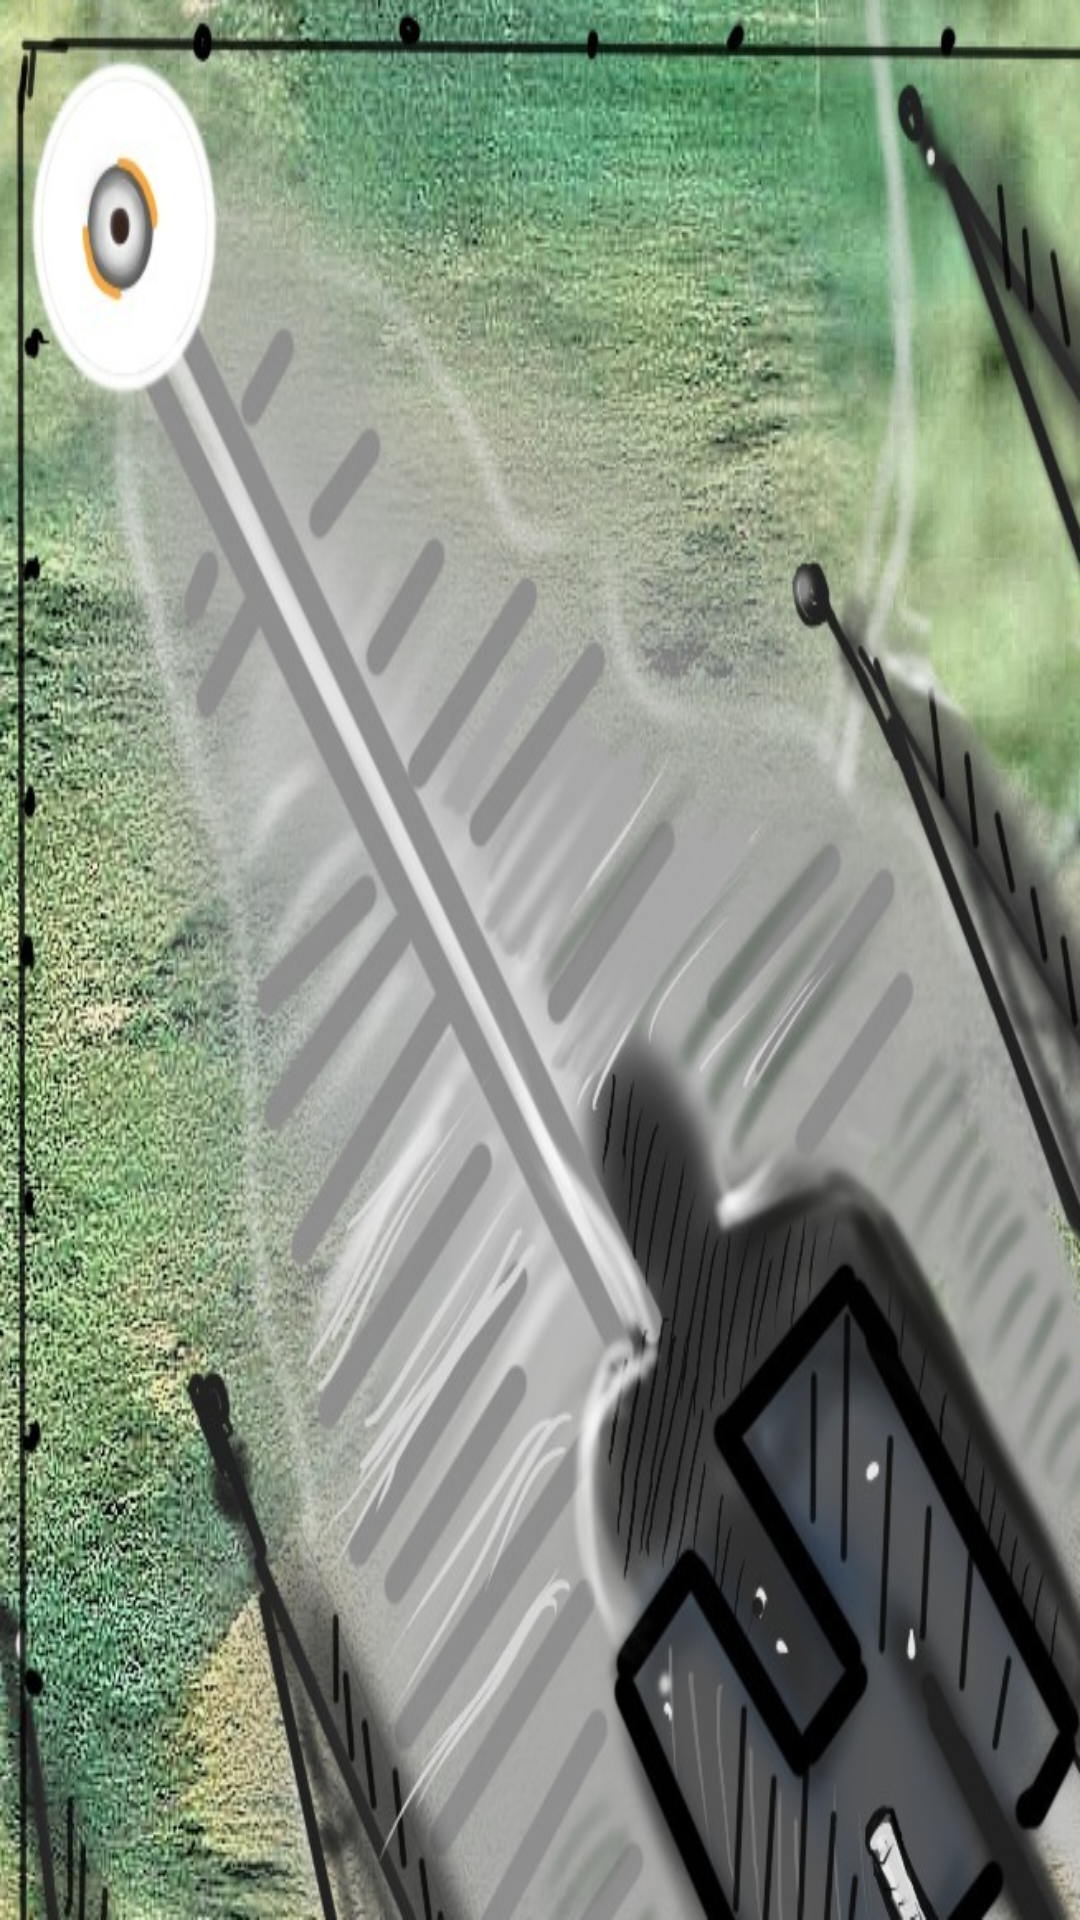

The Android layout XML behind this screen, and the referenced resources:
<!-- AndroidManifest.xml: fallback theme Theme.MaterialComponents.DayNight.NoActionBar -->
<!-- res/layout/fragment_global_map_7.xml -->
<?xml version="1.0" encoding="utf-8"?>
<LinearLayout xmlns:android="http://schemas.android.com/apk/res/android"
    xmlns:tools="http://schemas.android.com/tools"
    android:layout_width="match_parent"
    android:layout_height="match_parent"
    android:background="@drawable/map_part_1"
    android:orientation="vertical"
    android:padding="2dp"
    tools:context="penakelex.textRPG.homeland.Map.GlobalMapFragments.GlobalMapFragment_7">

    <LinearLayout
        android:layout_width="match_parent"
        android:layout_height="match_parent"
        android:layout_weight="1"
        android:orientation="horizontal">

        <com.google.android.material.button.MaterialButton
            android:id="@+id/button_7"
            style="@style/Widget.MaterialComponents.Button.OutlinedButton"
            android:layout_width="match_parent"
            android:layout_height="match_parent"
            android:layout_weight="1"
            android:background="@drawable/black_circle"
            android:clickable="false"
            android:textColor="@color/red"
            android:textSize="42sp"
            tools:ignore="NestedWeights" />

        <com.google.android.material.button.MaterialButton
            android:id="@+id/button_8"
            style="@style/Widget.MaterialComponents.Button.OutlinedButton"
            android:layout_width="match_parent"
            android:layout_height="match_parent"
            android:layout_weight="1"
            android:background="@drawable/black_circle"
            android:clickable="false"
            android:textColor="@color/red"
            android:textSize="42sp" />

        <com.google.android.material.button.MaterialButton
            android:id="@+id/button_9"
            style="@style/Widget.MaterialComponents.Button.OutlinedButton"
            android:layout_width="match_parent"
            android:layout_height="match_parent"
            android:layout_weight="1"
            android:background="@drawable/black_circle"
            android:clickable="false"
            android:textColor="@color/red"
            android:textSize="42sp" />
    </LinearLayout>

    <LinearLayout
        android:layout_width="match_parent"
        android:layout_height="match_parent"
        android:layout_weight="1"
        android:orientation="horizontal">

        <com.google.android.material.button.MaterialButton
            android:id="@+id/button_4"
            style="@style/Widget.MaterialComponents.Button.OutlinedButton"
            android:layout_width="match_parent"
            android:layout_height="match_parent"
            android:layout_weight="1"
            android:background="@drawable/black_circle"
            android:clickable="false"
            android:textColor="@color/red"
            android:textSize="42sp"
            tools:ignore="NestedWeights" />

        <com.google.android.material.button.MaterialButton
            android:id="@+id/button_5"
            style="@style/Widget.MaterialComponents.Button.OutlinedButton"
            android:layout_width="match_parent"
            android:layout_height="match_parent"
            android:layout_weight="1"
            android:background="@drawable/black_circle"
            android:clickable="false"
            android:textColor="@color/red"
            android:textSize="42sp" />

        <com.google.android.material.button.MaterialButton
            android:id="@+id/button_6"
            style="@style/Widget.MaterialComponents.Button.OutlinedButton"
            android:layout_width="match_parent"
            android:layout_height="match_parent"
            android:layout_weight="1"
            android:background="@drawable/black_circle"
            android:clickable="false"
            android:textColor="@color/red"
            android:textSize="42sp" />
    </LinearLayout>

    <LinearLayout
        android:layout_width="match_parent"
        android:layout_height="match_parent"
        android:layout_weight="1"
        android:orientation="horizontal">

        <com.google.android.material.button.MaterialButton
            android:id="@+id/button_1"
            style="@style/Widget.MaterialComponents.Button.OutlinedButton"
            android:layout_width="match_parent"
            android:layout_height="match_parent"
            android:layout_weight="1"
            android:background="@drawable/black_circle"
            android:clickable="false"
            android:textColor="@color/red"
            android:textSize="42sp"
            tools:ignore="NestedWeights" />

        <com.google.android.material.button.MaterialButton
            android:id="@+id/button_2"
            style="@style/Widget.MaterialComponents.Button.OutlinedButton"
            android:layout_width="match_parent"
            android:layout_height="match_parent"
            android:layout_weight="1"
            android:background="@drawable/black_circle"
            android:clickable="false"
            android:textColor="@color/red"
            android:textSize="42sp" />

        <com.google.android.material.button.MaterialButton
            android:id="@+id/button_3"
            style="@style/Widget.MaterialComponents.Button.OutlinedButton"
            android:layout_width="match_parent"
            android:layout_height="match_parent"
            android:layout_weight="1"
            android:background="@drawable/black_circle"
            android:clickable="false"
            android:textColor="@color/red"
            android:textSize="42sp" />


    </LinearLayout>

</LinearLayout>
<!-- resources referenced by this layout -->
<resources>
  <color name="red">#FF0000</color>
  <!-- drawable map_part_1: jpg bitmap (drawable, 156656 bytes) -->
</resources>
